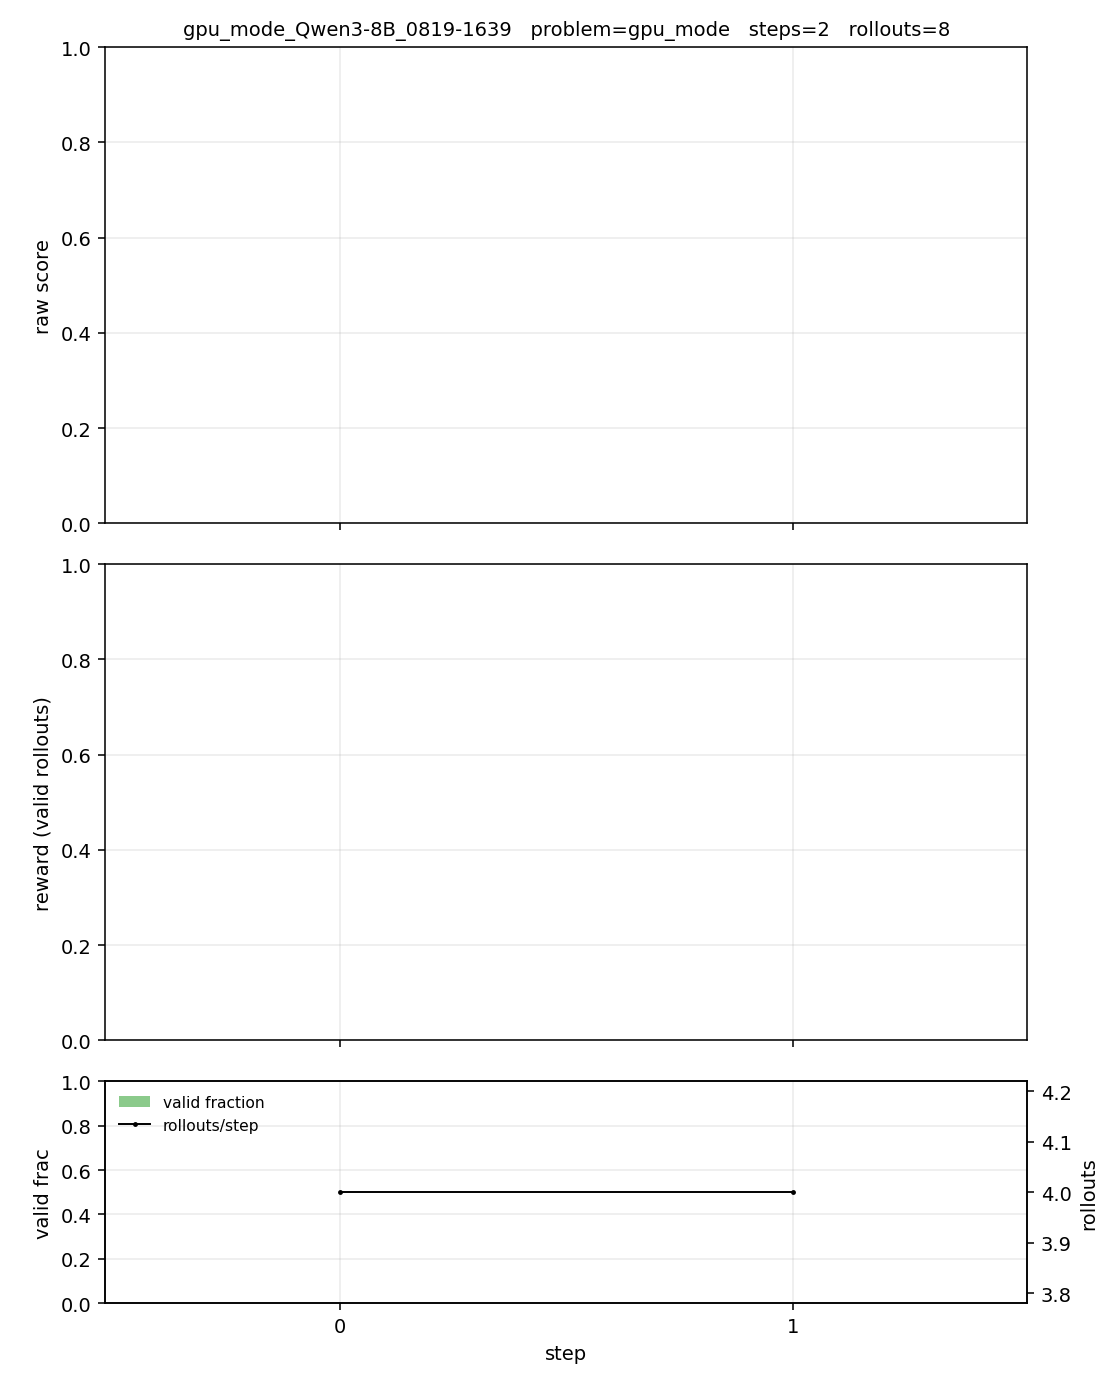

Source data for this figure (header and first rows):
step, n, n_valid, valid_frac, raw_min, raw_p25, raw_median, raw_mean, raw_p75, raw_max, reward_min, reward_p25, reward_median, reward_mean, reward_p75, reward_max
0, 4, 0, 0.0000, , , , , , , , , , , , 
1, 4, 0, 0.0000, , , , , , , , , , , , 
